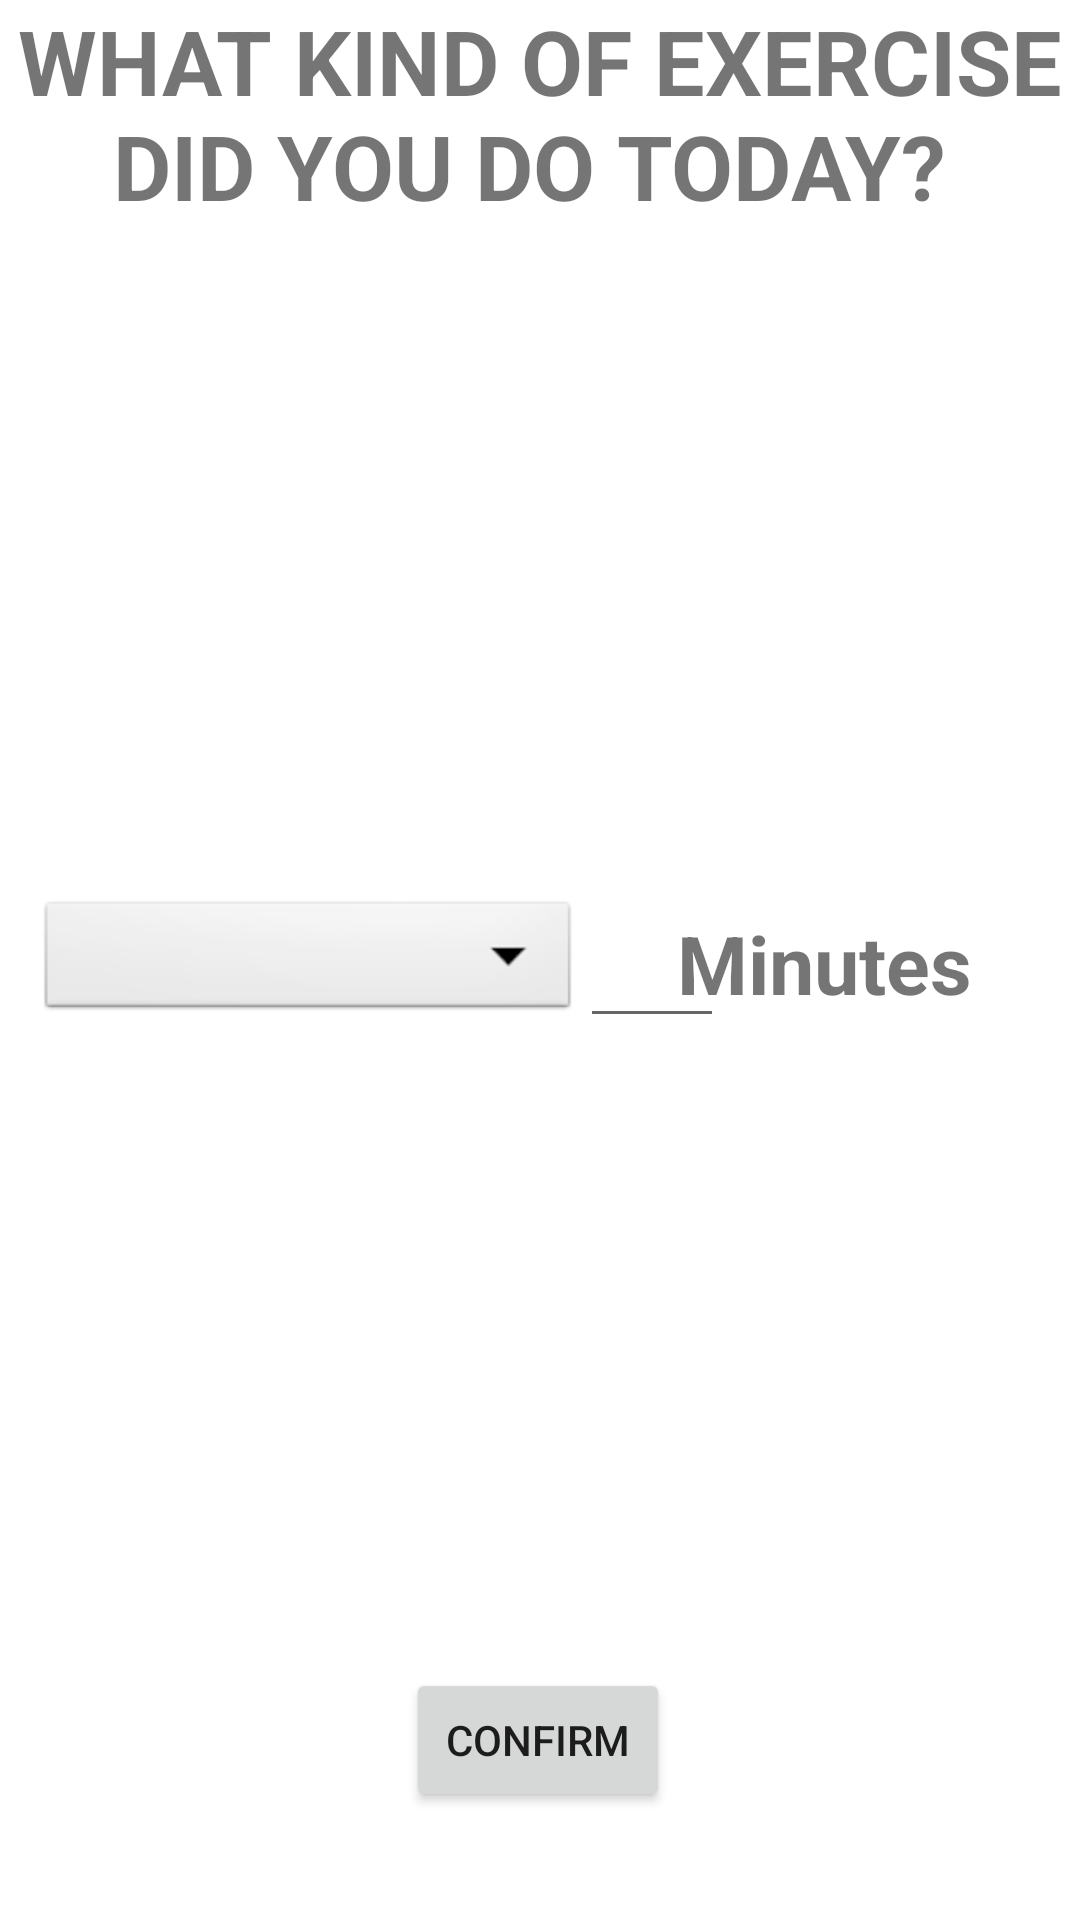

The Android layout XML behind this screen, and the referenced resources:
<!-- AndroidManifest.xml: application theme Theme.FitBoss1 -->
<!-- res/layout/activity_gainz.xml -->
<?xml version="1.0" encoding="utf-8"?>
<androidx.constraintlayout.widget.ConstraintLayout xmlns:android="http://schemas.android.com/apk/res/android"
    xmlns:app="http://schemas.android.com/apk/res-auto"
    xmlns:tools="http://schemas.android.com/tools"
    android:layout_width="match_parent"
    android:layout_height="match_parent"
    app:layout_behavior="@string/appbar_scrolling_view_behavior">


    <TextView
        android:id="@+id/textView"
        android:layout_width="wrap_content"
        android:layout_height="wrap_content"
        android:gravity="center"
        android:text="WHAT KIND OF EXERCISE DID YOU DO TODAY? "
        android:textSize="30dp"
        android:textStyle="bold"

        app:layout_constraintEnd_toEndOf="parent"
        app:layout_constraintHorizontal_bias="0.0"
        app:layout_constraintStart_toStartOf="parent"
        app:layout_constraintTop_toTopOf="parent" />

    <Spinner
        android:id="@+id/spinner1"
        android:layout_width="181dp"
        android:layout_height="43dp"
        android:background="@android:drawable/btn_dropdown"
        android:spinnerMode="dropdown"
        app:layout_constraintBottom_toBottomOf="parent"
        app:layout_constraintEnd_toEndOf="parent"
        app:layout_constraintHorizontal_bias="0.069"
        app:layout_constraintStart_toStartOf="parent"
        app:layout_constraintTop_toTopOf="parent" />

    <EditText
        android:id="@+id/minutesValue"
        android:layout_width="wrap_content"
        android:layout_height="wrap_content"
        android:gravity="center"
        android:inputType="number"
        android:minWidth="48dp"
        android:textSize="27dp"
        android:textStyle="bold"
        app:layout_constraintBottom_toBottomOf="parent"
        app:layout_constraintStart_toEndOf="@+id/spinner1"
        app:layout_constraintTop_toTopOf="parent"
        app:layout_constraintVertical_bias="0.499" />

    <TextView
        android:id="@+id/textView3"
        android:layout_width="wrap_content"
        android:layout_height="wrap_content"
        android:layout_marginEnd="36dp"
        android:text="Minutes"
        android:textSize="27dp"
        android:textStyle="bold"
        app:layout_constraintBaseline_toBaselineOf="@+id/minutesValue"
        app:layout_constraintEnd_toEndOf="parent"
        tools:ignore="UnknownId" />

    <Button
        android:id="@+id/Treasury"
        android:layout_width="wrap_content"
        android:layout_height="wrap_content"
        android:text="Confirm"
        app:layout_constraintBottom_toBottomOf="parent"
        app:layout_constraintEnd_toEndOf="parent"
        app:layout_constraintHorizontal_bias="0.498"
        app:layout_constraintStart_toStartOf="parent"
        app:layout_constraintTop_toTopOf="parent"
        app:layout_constraintVertical_bias="0.939" />

</androidx.constraintlayout.widget.ConstraintLayout>
<!-- resources referenced by this layout -->
<resources>
  <style name="Theme.FitBoss1" parent="Theme.MaterialComponents.DayNight.DarkActionBar">
          
          <item name="colorPrimary">@color/purple_500</item>
          <item name="colorPrimaryVariant">@color/purple_700</item>
          <item name="colorOnPrimary">@color/white</item>
          
          <item name="colorSecondary">@color/teal_200</item>
          <item name="colorSecondaryVariant">@color/teal_700</item>
          <item name="colorOnSecondary">@color/black</item>
          
          <item name="android:statusBarColor" tools:targetApi="l">?attr/colorPrimaryVariant</item>
          
      </style>
  <!-- not gathered from this repository: default colours our renderer supplied (Android Studio template values) -->
  <color name="purple_500">#FF6200EE</color>
  <color name="purple_700">#FF3700B3</color>
  <color name="teal_200">#FF03DAC5</color>
  <color name="teal_700">#FF018786</color>
  <color name="black">#FF000000</color>
  <color name="white">#FFFFFFFF</color>
</resources>
